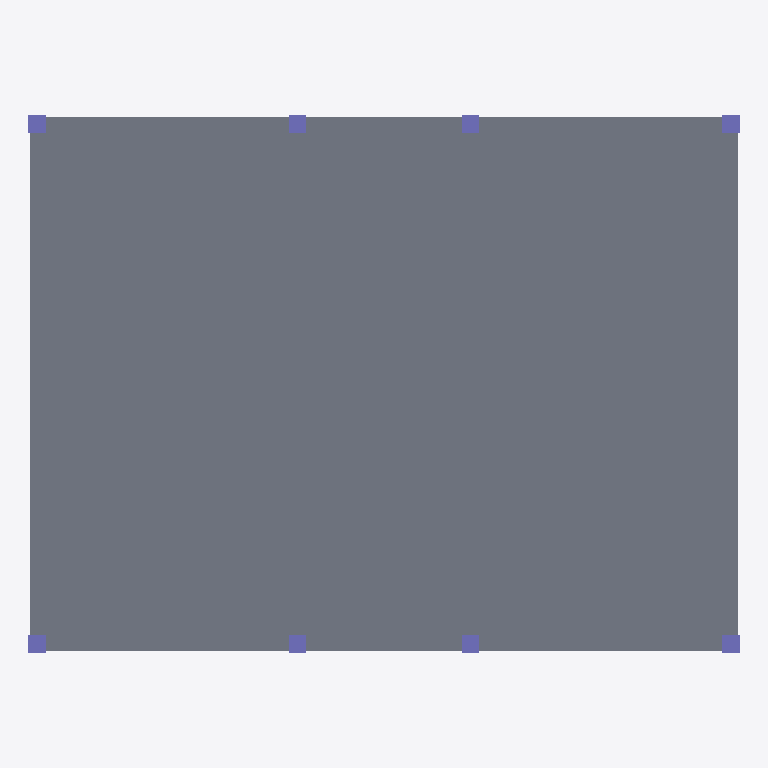
Plan cut of the same IFC building model at storey '1. Kat' (level 3.00 m, cut at 4.40 m), seen from above with north up, elements coloured by IFC class: 8 columns (violet), 1 slab (grey). Cut surfaces are drawn darker.
Extent 12.3 m × 9.3 m × 6.3 m (x, y, z). Storeys (2): Zemin Kat at 0.00 m; 1. Kat at 3.00 m. Elements (27): 16 IfcColumn, 8 IfcBeam, 3 IfcSlab.

HEADER;
FILE_DESCRIPTION(('ViewDefinition [CoordinationView]'),'2;1');
FILE_NAME('kesit-binasi-statik.ifc','2026-11-17T12:00:00',(''),(''),'IfcOpenShell 0.9.0.post1','IfcOpenShell','');
FILE_SCHEMA(('IFC4X3'));
ENDSEC;
DATA;
#1=IFCPROJECT('1VqeenKSrIHRZ$98iPhI5e',$,'Kesit binası — statik',$,$,$,$,(#9),#6);
#16=IFCSITE('0aPh44FFnIiwRl3mAQzdOu',$,'Arsa',$,$,#15,$,$,.ELEMENT.,$,$,$,$,$);
#17=IFCBUILDING('2WS1Vekc5OPAD8BRrnxuhc',$,'Kesit binası',$,$,#15,$,$,.ELEMENT.,$,$,$);
#23=IFCBUILDINGSTOREY('1bLN8oRHDGwu_HDRciVOFv',$,'Zemin Kat',$,$,#22,$,'Zemin Kat',.ELEMENT.,0.0);
#27=IFCBUILDINGSTOREY('2dVFPvLKPI18o1wjcjUWM5',$,'1. Kat',$,$,#26,$,'1. Kat',.ELEMENT.,3000.0);
#398=IFCSLAB('2sASQ82hbRGOFG_66jETu1',$,'S-SLAB-26',$,$,#397,#394,$,$);
#86=IFCCOLUMN('3TV0bJ3MzQ3gpW4lpM07b0',$,'S-COLUMN-02',$,$,#85,#82,$,$);
#73=IFCCOLUMN('1oEVU1LrLTRx$FZWXXTQkL',$,'S-COLUMN-01',$,$,#72,#69,$,$);
#216=IFCCOLUMN('3vlEuhjJnHmhiECUT$2t8J',$,'S-COLUMN-12',$,$,#215,#212,$,$);
#203=IFCCOLUMN('0Kmaq8Mt5Vc9DJjsnOsaU8',$,'S-COLUMN-11',$,$,#202,#199,$,$);
#242=IFCCOLUMN('3RcsHczm1IE9e2plkMXSD3',$,'S-COLUMN-14',$,$,#241,#238,$,$);
#229=IFCCOLUMN('3P8FLctunVh9h_O5BWTFss',$,'S-COLUMN-13',$,$,#228,#225,$,$);
#255=IFCCOLUMN('1FLyhrwoXTXOE2BOJY5Bz9',$,'S-COLUMN-15',$,$,#254,#251,$,$);
#268=IFCCOLUMN('1A86u70M1TFe0nqTDg82sl',$,'S-COLUMN-16',$,$,#267,#264,$,$);
ENDSEC;
